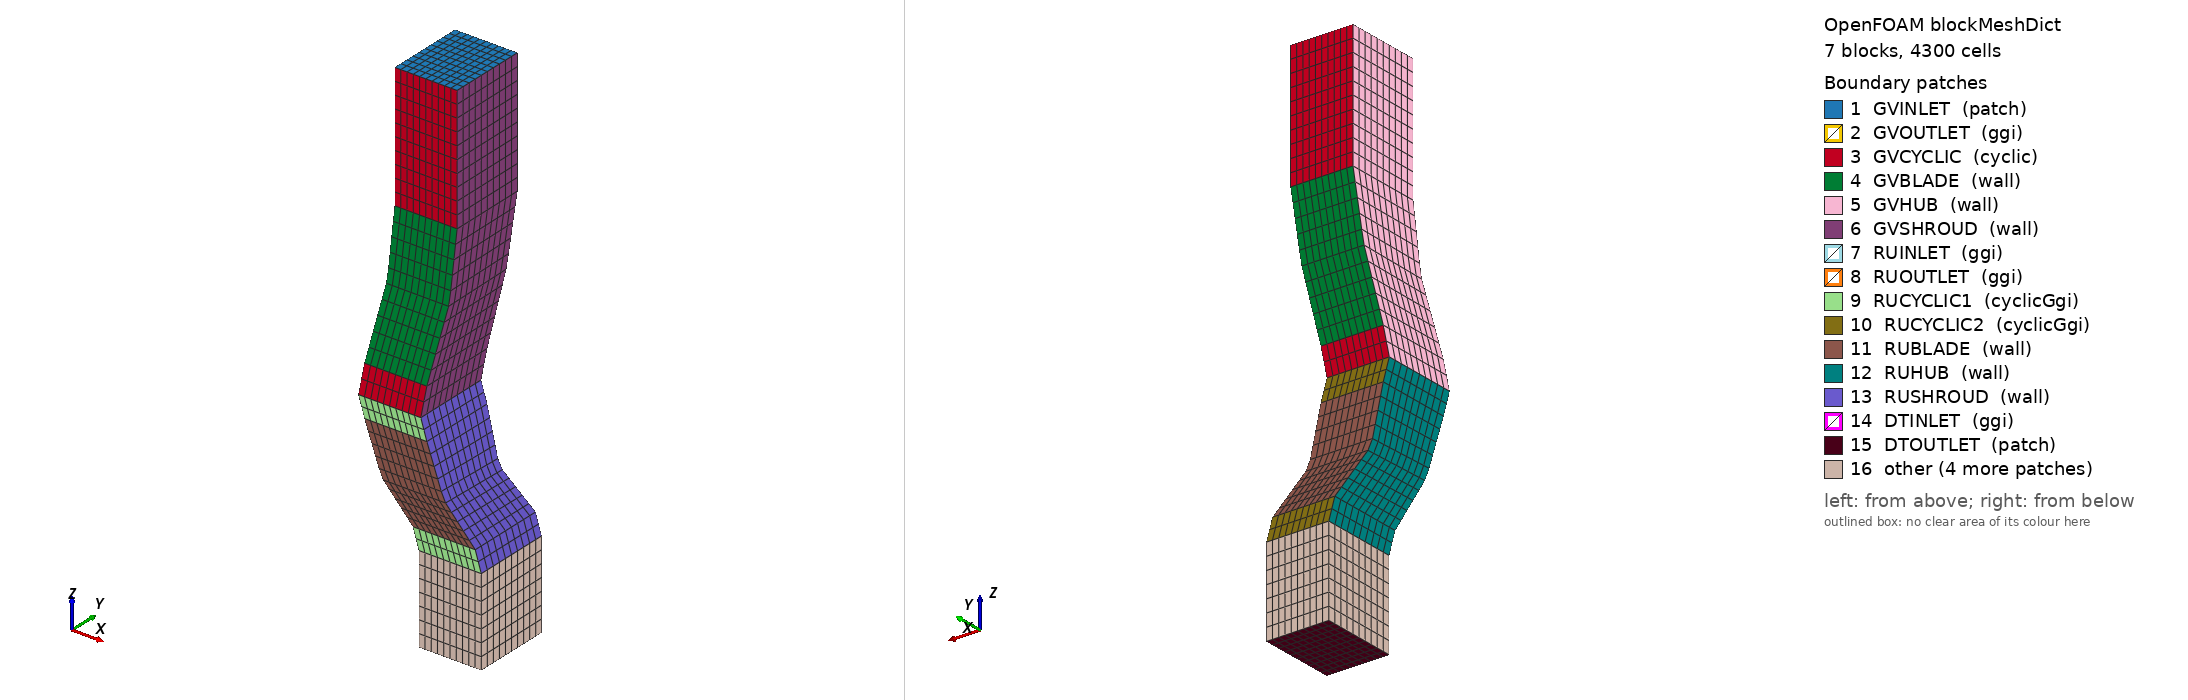

OpenFOAM case: the mesh blockMesh builds from blockMeshDict, 7 block(s), 4300 cells. Boundary patches (legend numbers): 1 GVINLET (patch), 2 GVOUTLET (ggi), 3 GVCYCLIC (cyclic), 4 GVBLADE (wall), 5 GVHUB (wall), 6 GVSHROUD (wall), 7 RUINLET (ggi), 8 RUOUTLET (ggi), 9 RUCYCLIC1 (cyclicGgi), 10 RUCYCLIC2 (cyclicGgi), 11 RUBLADE (wall), 12 RUHUB (wall), 13 RUSHROUD (wall), 14 DTINLET (ggi), 15 DTOUTLET (patch), 16 other. Left view from above one corner, right view from below the opposite corner. Boundary conditions: 2 field file(s) under 0/; 16 of 16 drawn patches have an entry in a shipped field file.

=== system/blockMeshDict ===
/*--------------------------------*- C++ -*----------------------------------*\
| =========                 |                                                 |
| \\      /  F ield         | foam-extend: Open Source CFD                    |
|  \\    /   O peration     | Version:     5.0                                |
|   \\  /    A nd           | Web:         http://www.foam-extend.org         |
|    \\/     M anipulation  | For copyright notice see file Copyright         |
\*---------------------------------------------------------------------------*/
FoamFile
{
    version     2.0;
    format      ascii;
    class       dictionary;
    object      blockMeshDict;
}
// * * * * * * * * * * * * * * * * * * * * * * * * * * * * * * * * * * * * * //
// General macros to create 2D/extruded-2D meshes



//define(calc, [esyscmd(echo $1 | bc | tr -d \\n)])









// * * * * * * * * * * * * * * * * * * * * * * * * * * * * * * * * * * * * * //

convertToMeters 1;

// HUB AND SHROUD RADIUS
// Hub radius (m)

// Shroud radius (m)


// GUIDE VANE REGION GEOMETRY AND MESH PROPERTIES
// Guide vane inlet axial length (m)

// Guide vane axial length (m)

// Guide vane outlet axial length (m)

// Number of guide vanes per 360 degrees (integer!)

// Number of cells in radial direction at guide vane

// Number of cells in tangential direction between guide vanes

// Number of cells in axial direction at guide vane inlet

// Number of cells in axial direction between guide vanes

// Number of cells in axial direction at guide vane outlet


// RUNNER REGION GEOMETRY AND MESH PROPERTIES
// Runner inlet axial length (m)

// Runner axial length (m)

// Runner outlet axial length (m)

// Number of runner blades per 360 degrees (integer!)

// Number of cells in radial direction in runner

// Number of cells in tangential direction between runner blades

// Number of cells in axial direction at runner inlet

// Number of cells in axial direction between runner blades

// Number of cells in axial direction at runner outlet


// DRAFT TUBE REGION GEOMETRY AND MESH PROPERTIES
// "Draft tube" axial length (m)

// Number of sections per 360 degrees (integer!)

// Number of cells in radial direction in "draft tube"

// Number of cells in tangential direction in "draft tube"

// Number of cells in axial direction in "draft tube"


// * * * * * * * * * * * * * * * * * * * * * * * * * * * * * * * * * * * * * //

// TANGENTIAL PITCHES (RADIANS)
// Guide vane region

// Runner region

// Draft tube region


// TANGENTIAL SHIFTS BETWEEN AXIAL LEVELS (BOTTOM-UP)
// Tangential shift from level DT0 to DT1

// Runner region
// Tangential shift from level RU0 to RU1

// Tangential shift from level RU1 to RU2

// Tangential shift from level RU2 to RU3

// Guide vane region
// Tangential shift from level GV0 to GV1

// Tangential shift from level GV1 to GV2

// Tangential shift from level GV2 to GV3


// AXIAL/TANGENTIAL BASE POINTS FOR EACH LEVEL (BOTTOM-UP):
// (CENTER OF RUNNER SET TO THETA=0, Z=0)
// Draft tube:
 //Center runner
 // Straight draft tube!
 //Center runner
// Runner:
 //Center runner
 //Center runner



// Guide vane:
 //Center runner
 //Center runner




vertices //(radial [m], tangential [radians], axial [m])
(
//Guide vane hub:
    (0.05 -0.0691150383 0.07) // Vertex GV0lb = 0 
    (0.05 -0.00628318530000001 0.07) // Vertex GV0rb = 1 
    (0.05 -0.062831853 0.09) // Vertex GV1lb = 2 
    (0.05 0 0.09) // Vertex GV1rb = 3 
    (0.05 -0.0314159265 0.19) // Vertex GV2lb = 4 
    (0.05 0.0314159265 0.19) // Vertex GV2rb = 5 
    (0.05 -0.0314159265 0.29) // Vertex GV3lb = 6 
    (0.05 0.0314159265 0.29) // Vertex GV3rb = 7 

//Guide vane shroud:
    (0.1 -0.0691150383 0.07) // Vertex GV0lt = 8 
    (0.1 -0.00628318530000001 0.07) // Vertex GV0rt = 9 
    (0.1 -0.062831853 0.09) // Vertex GV1lt = 10 
    (0.1 0 0.09) // Vertex GV1rt = 11 
    (0.1 -0.0314159265 0.19) // Vertex GV2lt = 12 
    (0.1 0.0314159265 0.19) // Vertex GV2rt = 13 
    (0.1 -0.0314159265 0.29) // Vertex GV3lt = 14 
    (0.1 0.0314159265 0.29) // Vertex GV3rt = 15 

//Runner hub:
    (0.05 -0.0062831853 -0.07) // Vertex RU0lb = 16 
    (0.05 0.0565486677 -0.07) // Vertex RU0rb = 17 
    (0.05 -0.0125663706 -0.05) // Vertex RU1lb = 18 
    (0.05 0.0502654824 -0.05) // Vertex RU1rb = 19 
    (0.05 -0.062831853 0.05) // Vertex RU2lb = 20 
    (0.05 0 0.05) // Vertex RU2rb = 21 
    (0.05 -0.0691150383 0.07) // Vertex RU3lb = 22 
    (0.05 -0.00628318530000001 0.07) // Vertex RU3rb = 23 

//Runner shroud:
    (0.1 -0.0062831853 -0.07) // Vertex RU0lt = 24 
    (0.1 0.0565486677 -0.07) // Vertex RU0rt = 25 
    (0.1 -0.0125663706 -0.05) // Vertex RU1lt = 26 
    (0.1 0.0502654824 -0.05) // Vertex RU1rt = 27 
    (0.1 -0.062831853 0.05) // Vertex RU2lt = 28 
    (0.1 0 0.05) // Vertex RU2rt = 29 
    (0.1 -0.0691150383 0.07) // Vertex RU3lt = 30 
    (0.1 -0.00628318530000001 0.07) // Vertex RU3rt = 31 

//Draft tube hub:
    (0.05 -0.0062831853 -0.14) // Vertex DT0lb = 32 
    (0.05 0.0565486677 -0.14) // Vertex DT0rb = 33 
    (0.05 -0.0062831853 -0.07) // Vertex DT1lb = 34 
    (0.05 0.0565486677 -0.07) // Vertex DT1rb = 35 

//Draft tube shroud:
    (0.1 -0.0062831853 -0.14) // Vertex DT0lt = 36 
    (0.1 0.0565486677 -0.14) // Vertex DT0rt = 37 
    (0.1 -0.0062831853 -0.07) // Vertex DT1lt = 38 
    (0.1 0.0565486677 -0.07) // Vertex DT1rt = 39 
);

blocks
(
//Guide vane:
    hex (0 1 3 2 8 9 11 10)
    (10 2 10)
    simpleGrading (1 1 1)

    hex (2 3 5 4 10 11 13 12)
    (10 10 10)
    simpleGrading (1 1 1)

    hex (4 5 7 6 12 13 15 14)
    (10 10 10)
    simpleGrading (1 1 1)

//Runner:
    hex (16 17 19 18 24 25 27 26)
    rotor
    (10 2 10)
    simpleGrading (1 1 1)

    hex (18 19 21 20 26 27 29 28)
    rotor
    (10 10 10)
    simpleGrading (1 1 1)

    hex (20 21 23 22 28 29 31 30)
    rotor
    (10 2 10)
    simpleGrading (1 1 1)

//Draft tube:
    hex (32 33 35 34 36 37 39 38)
    (10 7 10)
    simpleGrading (1 1 1)

);

edges // Inappropriate with arc due to coordinate conversion
(
//Runner
    spline 26 28
    (
        (0.1 -0.04523893416 0)
    )
    spline 18 20
    (
        (0.05 -0.04523893416 0)
    )
    spline 27 29
    (
        (0.1 0.0125663706 0)
    )
    spline 19 21
    (
        (0.05 0.0125663706 0)
    )
//Guide vane
    spline 10 12
    (
        (0.1 -0.039269908125 0.14)
    )
    spline 2 4
    (
        (0.05 -0.039269908125 0.14)
    )
    spline 11 13
    (
        (0.1 0.020420352225 0.14)
    )
    spline 3 5
    (
        (0.05 0.020420352225 0.14)
    )
);

boundary
(
    GVINLET
    {
        type            patch;
        faces
        (
            (7 6 14 15)
        );
    }

    GVOUTLET
    {
        type            ggi;
        shadowPatch     RUINLET;
        zone            GVOUTLETZone;
        bridgeOverlap   false;
        faces
        (
            (0 1 9 8)
        );
    }

    GVCYCLIC
    {
        type cyclic;
        featureCos      0.9;
        //MUST specify transformation since cyclic is not flat.
        //Set global debugSwitch cyclic to 1 to check that it is correct!
        transform   rotational;
        rotationAxis (0 0 1);
        rotationCentre (0 0 0);
        rotationAngle  -72; //Degrees from second half to first half
        //Face numbering must be same on both halfs/sides. The numbering
        //is determined by the block definition, not by the faces list
        //below. Just make sure that each face definition is according
        //to the rule "clockwise when looking from inside the block".
        faces
        (
            //First half, left side:
            (2 0 8 10)
            (6 4 12 14)
            //Second half, right side:
            (1 3 11 9)
            (5 7 15 13)
        );
    }

    GVBLADE
    {
        type wall;
        faces
        (
            (4 2 10 12)
            (3 5 13 11)
        );
    }

    GVHUB
    {
        type wall;
        faces
        (
            (0 2 3 1)
            (2 4 5 3)
            (4 6 7 5)
        );
    }

    GVSHROUD
    {
        type wall;
        faces
        (
            (8 9 11 10)
            (10 11 13 12)
            (12 13 15 14)
        );
    }

    RUINLET
    {
        type            ggi;
        shadowPatch     GVOUTLET;
        zone            RUINLETZone;
        bridgeOverlap   false;
        faces
        (
            (23 22 30 31)
        );
    }

    RUOUTLET
    {
        type            ggi;
        shadowPatch     DTINLET;
        zone            RUOUTLETZone;
        bridgeOverlap   false;
        faces
        (
            (16 17 25 24)
        );
    }

    RUCYCLIC1
    {
        type             cyclicGgi;
        shadowPatch      RUCYCLIC2;
        zone             RUCYCLIC1Zone;
        bridgeOverlap    false;
        rotationAxis     (0 0 1);
        rotationAngle    72;
        separationOffset (0 0 0);
        faces
        (
            (18 16 24 26)
            (22 20 28 30)
        );
    }

    RUCYCLIC2
    {
        type             cyclicGgi;
        shadowPatch      RUCYCLIC1;
        zone             RUCYCLIC2Zone;
        bridgeOverlap    false;
        rotationAxis     (0 0 1);
        rotationAngle    -72;
        separationOffset (0 0 0);
        faces
        (
            (17 19 27 25)
            (21 23 31 29)
        );
    }

    RUBLADE
    {
        type wall;
        faces
        (
            (20 18 26 28)
            (19 21 29 27)
        );
    }

    RUHUB
    {
        type wall;
        faces
        (
            (16 18 19 17)
            (18 20 21 19)
            (20 22 23 21)
        );
    }

    RUSHROUD
    {
        type wall;
        faces
        (
            (24 25 27 26)
            (26 27 29 28)
            (28 29 31 30)
        );
    }

    DTINLET
    {
        type            ggi;
        shadowPatch     RUOUTLET;
        zone            DTINLETZone;
        bridgeOverlap   false;
        faces
        (
            (35 34 38 39)
        );
    }

    DTOUTLET
    {
        type patch;
        faces
        (
            (32 33 37 36)
        );
    }

    DTCYCLIC1
    {
        type             cyclicGgi;
        shadowPatch      DTCYCLIC2;
        zone             DTCYCLIC1Zone;
        bridgeOverlap    false;
        rotationAxis     (0 0 1);
        rotationAngle    72;
        separationOffset (0 0 0);
        faces
        (
            (34 32 36 38)
        );
    }

    DTCYCLIC2
    {
        type             cyclicGgi;
        shadowPatch      DTCYCLIC1;
        zone             DTCYCLIC2Zone;
        bridgeOverlap    false;
        rotationAxis     (0 0 1);
        rotationAngle    -72;
        separationOffset (0 0 0);
        faces
        (
            (33 35 39 37)
        );
    }

    DTHUB
    {
        type wall;
        faces
        (
            (32 34 35 33)
        );
    }

    DTSHROUD
    {
        type wall;
        faces
        (
            (36 37 39 38)
        );
    }
);

// ************************************************************************* //


=== 0/U ===
/*--------------------------------*- C++ -*----------------------------------*\
| =========                 |                                                 |
| \\      /  F ield         | foam-extend: Open Source CFD                    |
|  \\    /   O peration     | Version:     5.0                                |
|   \\  /    A nd           | Web:         http://www.foam-extend.org         |
|    \\/     M anipulation  | For copyright notice see file Copyright         |
\*---------------------------------------------------------------------------*/
FoamFile
{
    version     2.0;
    format      ascii;
    class       volVectorField;
    object      U;
}
// * * * * * * * * * * * * * * * * * * * * * * * * * * * * * * * * * * * * * //

dimensions      [0 1 -1 0 0 0 0];

internalField   uniform (0 0 -1);

boundaryField
{
    GVINLET
    {
        type            fixedValue;
        value           uniform (0 0 -1);
    }
    GVOUTLET
    {
        type            ggi;
    }
    GVCYCLIC
    {
        type            cyclic;
    }
    GVBLADE
    {
        type            fixedValue;
        value           uniform (0 0 0);
    }
    GVHUB
    {
        type            fixedValue;
        value           uniform (0 0 0);
    }
    GVSHROUD
    {
        type            fixedValue;
        value           uniform (0 0 0);
    }
    RUINLET
    {
        type            ggi;
    }
    RUOUTLET
    {
        type            ggi;
    }
    RUCYCLIC1
    {
        type            cyclicGgi;
    }
    RUCYCLIC2
    {
        type            cyclicGgi;
    }
    RUBLADE
    {
        type            fixedValue;
        value           uniform (0 0 0);
    }
    RUHUB
    {
        type            fixedValue;
        value           uniform (0 0 0);
    }
    RUSHROUD
    {
        type            fixedValue;
        value           uniform (0 0 0);
    }
    DTINLET
    {
        type            ggi;
    }
    DTOUTLET
    {
        type            zeroGradient;
    }
    DTCYCLIC1
    {
        type            cyclicGgi;
    }
    DTCYCLIC2
    {
        type            cyclicGgi;
    }
    DTHUB
    {
        type            fixedValue;
        value           uniform (0 0 0);
    }
    DTSHROUD
    {
        type            fixedValue;
        value           uniform (0 0 0);
    }
}

// ************************************************************************* //


=== 0/k ===
/*--------------------------------*- C++ -*----------------------------------*\
| =========                 |                                                 |
| \\      /  F ield         | foam-extend: Open Source CFD                    |
|  \\    /   O peration     | Version:     5.0                                |
|   \\  /    A nd           | Web:         http://www.foam-extend.org         |
|    \\/     M anipulation  | For copyright notice see file Copyright         |
\*---------------------------------------------------------------------------*/
FoamFile
{
    version     2.0;
    format      ascii;
    class       volScalarField;
    location    "0";
    object      k;
}
// * * * * * * * * * * * * * * * * * * * * * * * * * * * * * * * * * * * * * //

dimensions      [0 2 -2 0 0 0 0];

internalField   uniform 0.375;

boundaryField
{
    GVINLET
    {
        type            fixedValue;
        value           uniform 0.375;
    }
    GVOUTLET
    {
        type            ggi;
        value           uniform 0.375;
    }
    GVCYCLIC
    {
        type            cyclic;
        value           uniform 0.375;
    }
    GVBLADE
    {
        type            kqRWallFunction;
        value           uniform 0.375;
    }
    GVHUB
    {
        type            kqRWallFunction;
        value           uniform 0.375;
    }
    GVSHROUD
    {
        type            kqRWallFunction;
        value           uniform 0.375;
    }
    RUINLET
    {
        type            ggi;
        value           uniform 0.375;
    }
    RUOUTLET
    {
        type            ggi;
        value           uniform 0.375;
    }
    RUCYCLIC1
    {
        type            cyclicGgi;
        value           uniform 0.375;
    }
    RUCYCLIC2
    {
        type            cyclicGgi;
        value           uniform 0.375;
    }
    RUBLADE
    {
        type            kqRWallFunction;
        value           uniform 0.375;
    }
    RUHUB
    {
        type            kqRWallFunction;
        value           uniform 0.375;
    }
    RUSHROUD
    {
        type            kqRWallFunction;
        value           uniform 0.375;
    }
    DTINLET
    {
        type            ggi;
        value           uniform 0.375;
    }
    DTOUTLET
    {
        type            zeroGradient;
    }
    DTCYCLIC1
    {
        type            cyclicGgi;
        value           uniform 0.375;
    }
    DTCYCLIC2
    {
        type            cyclicGgi;
        value           uniform 0.375;
    }
    DTHUB
    {
        type            kqRWallFunction;
        value           uniform 0.375;
    }
    DTSHROUD
    {
        type            kqRWallFunction;
        value           uniform 0.375;
    }
}

// ************************************************************************* //
